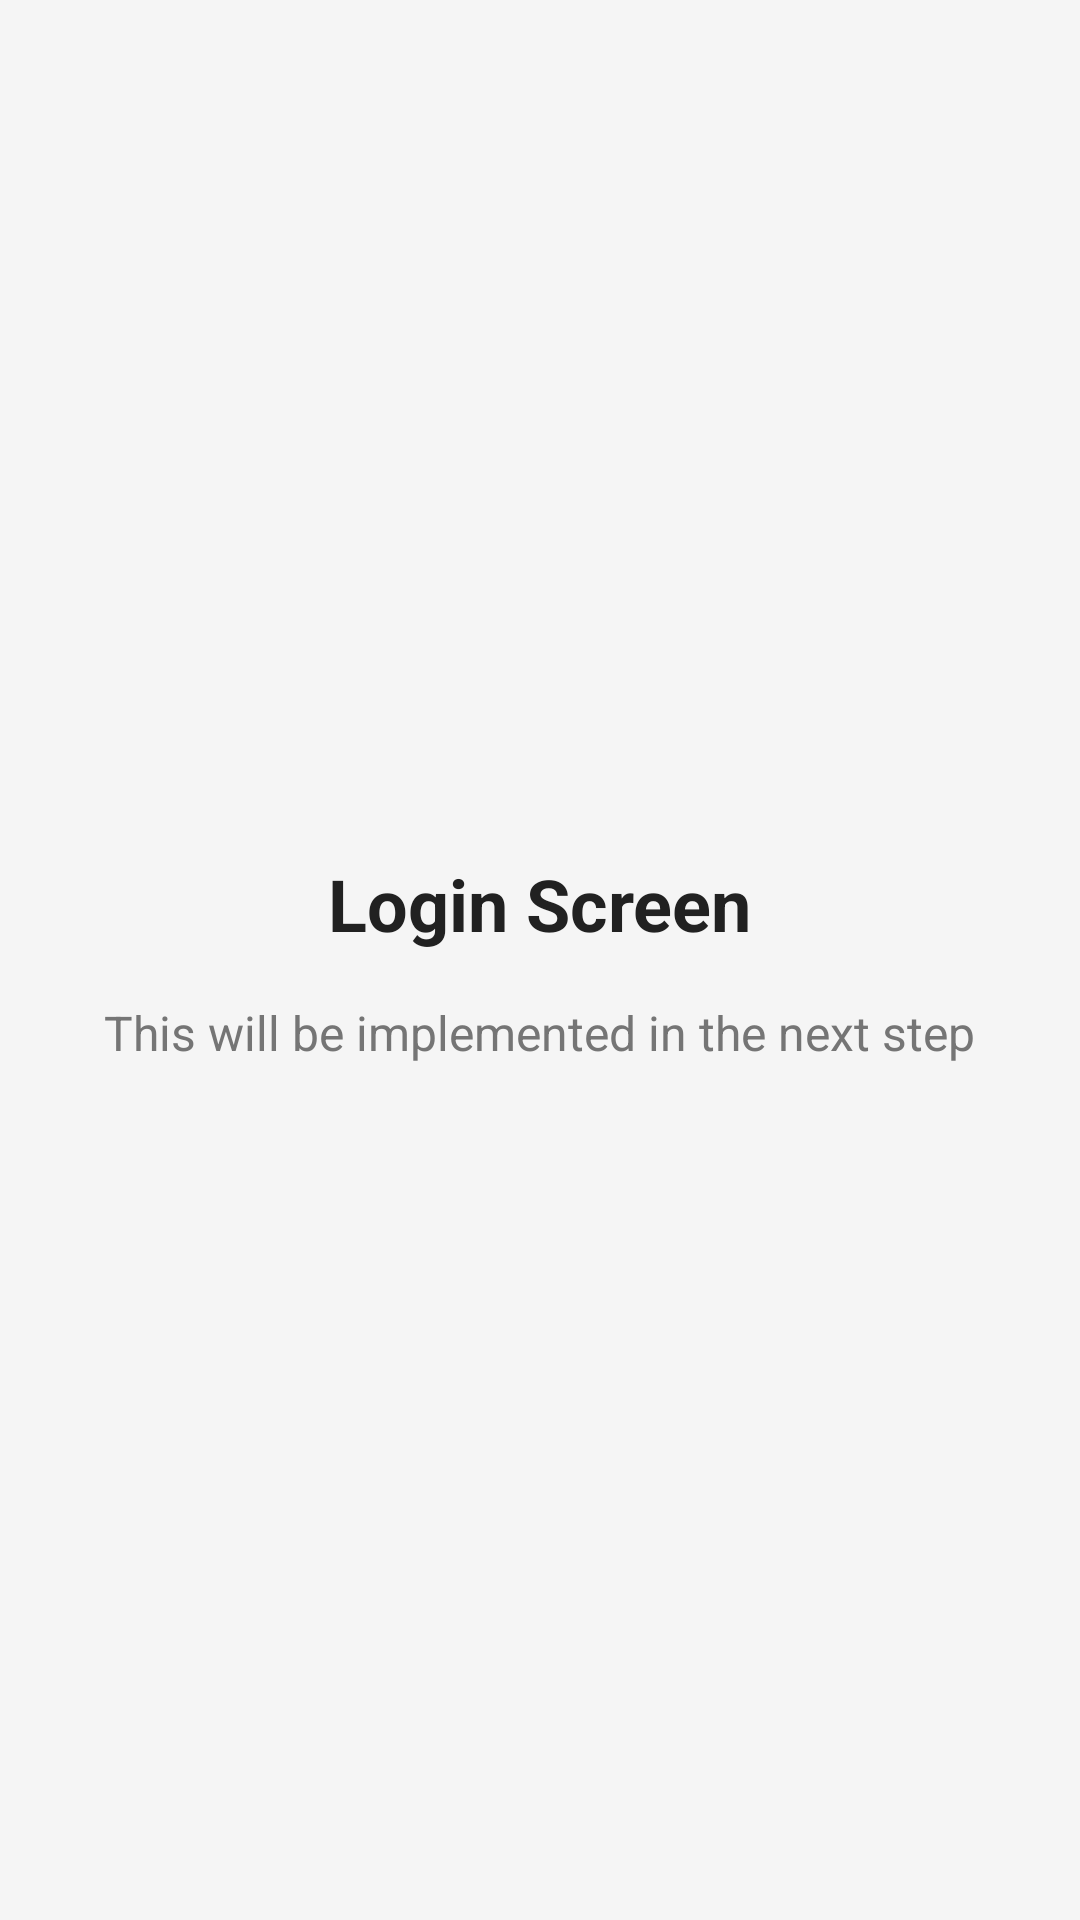

Write the Android layout XML for this screen, with the resource values it uses.
<!-- AndroidManifest.xml: application theme Theme.Ai_Fitness_Workout_Manager -->
<!-- res/layout/activity_login.xml -->
<?xml version="1.0" encoding="utf-8"?>
<LinearLayout xmlns:android="http://schemas.android.com/apk/res/android"
    android:layout_width="match_parent"
    android:layout_height="match_parent"
    android:orientation="vertical"
    android:gravity="center"
    android:padding="24dp"
    android:background="@color/background">

    <TextView
        android:layout_width="wrap_content"
        android:layout_height="wrap_content"
        android:text="Login Screen"
        android:textSize="24sp"
        android:textColor="@color/textPrimary"
        android:textStyle="bold" />

    <TextView
        android:layout_width="wrap_content"
        android:layout_height="wrap_content"
        android:layout_marginTop="16dp"
        android:text="This will be implemented in the next step"
        android:textSize="16sp"
        android:textColor="@color/textSecondary" />

</LinearLayout>
<!-- resources referenced by this layout -->
<resources>
  <color name="background">#F5F5F5</color>
  <color name="textPrimary">#212121</color>
  <color name="textSecondary">#757575</color>
  <style name="Theme.Ai_Fitness_Workout_Manager" parent="Base.Theme.Ai_Fitness_Workout_Manager" />
  <style name="Base.Theme.Ai_Fitness_Workout_Manager" parent="Theme.Material3.DayNight.NoActionBar">
          
          
      </style>
</resources>
